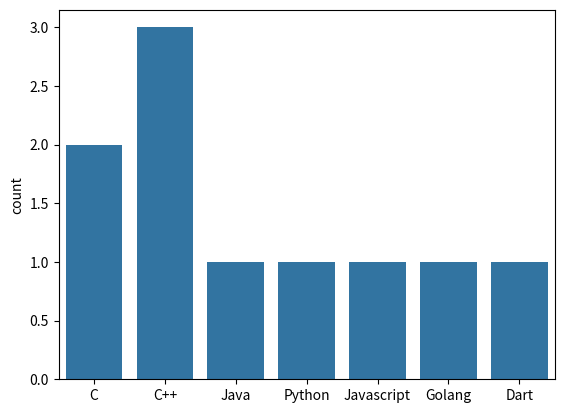

Recreate this plot in Python.
import matplotlib.pyplot as plt
import seaborn as sns

def main():
    
    #  Categorical Data
    sns.countplot(x=  ["C","C","C++","Java","C++","Python","Javascript","C++","Golang","Dart"])
    plt.show()

if __name__ == "__main__":
    main()
